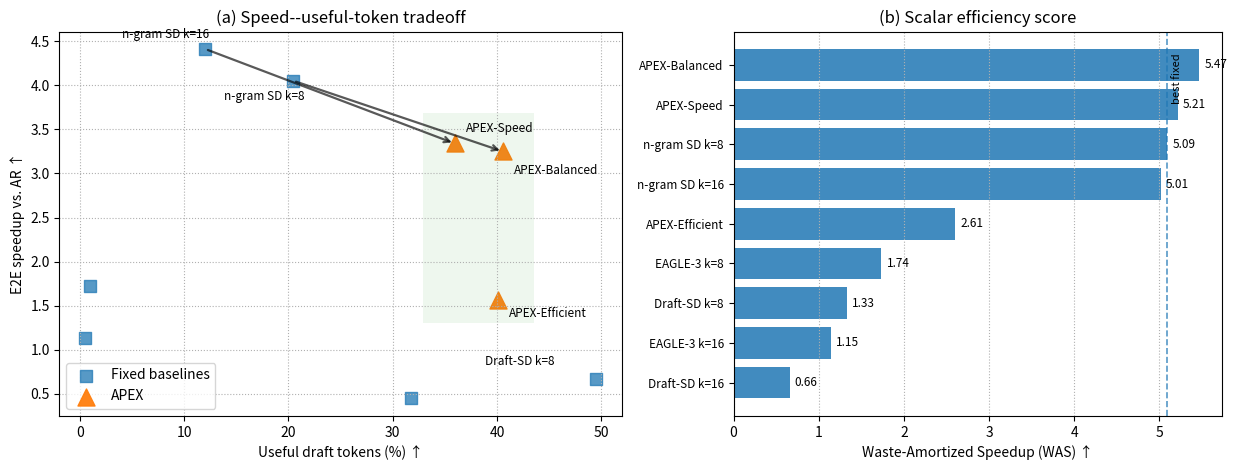

This chart was generated by the following Python code:
#!/usr/bin/env python3
from pathlib import Path
import pandas as pd
import matplotlib.pyplot as plt
import numpy as np

OUT_DIR = Path("results/apexp_block/config_large_500/evaluation/final_figures")
OUT_DIR.mkdir(parents=True, exist_ok=True)

rows = [
    {"method": "EAGLE-3", "group": "Fixed", "depth": "k=8",  "speedup": 1.72, "waste_pct": 99.01},
    {"method": "EAGLE-3", "group": "Fixed", "depth": "k=16", "speedup": 1.14, "waste_pct": 99.50},

    {"method": "n-gram SD", "group": "Fixed", "depth": "k=8",  "speedup": 4.05, "waste_pct": 79.52},
    {"method": "n-gram SD", "group": "Fixed", "depth": "k=16", "speedup": 4.41, "waste_pct": 87.97},

    {"method": "Draft-SD", "group": "Fixed", "depth": "k=8",  "speedup": 0.67, "waste_pct": 50.49},
    {"method": "Draft-SD", "group": "Fixed", "depth": "k=16", "speedup": 0.45, "waste_pct": 68.21},

    {"method": "APEX-Speed", "group": "APEX", "depth": "adaptive", "speedup": 3.34, "waste_pct": 64.07},
    {"method": "APEX-Efficient", "group": "APEX", "depth": "adaptive", "speedup": 1.56, "waste_pct": 59.88},
    {"method": "APEX-Balanced", "group": "APEX", "depth": "adaptive", "speedup": 3.25, "waste_pct": 59.46},
]

df = pd.DataFrame(rows)
df["useful_pct"] = 100.0 - df["waste_pct"]
df["waste_frac"] = df["waste_pct"] / 100.0
df["WAS"] = df["speedup"] / df["waste_frac"]

df["label"] = df["method"]
df.loc[df["depth"] != "adaptive", "label"] = (
    df.loc[df["depth"] != "adaptive", "method"] + " " + df.loc[df["depth"] != "adaptive", "depth"]
)

df.to_csv(OUT_DIR / "speed_waste_was_points.csv", index=False)

fig, axes = plt.subplots(1, 2, figsize=(12.5, 4.8), gridspec_kw={"width_ratios": [1.15, 1.0]})

ax = axes[0]

fixed = df[df["group"] == "Fixed"]
apex = df[df["group"] == "APEX"]

ax.scatter(
    fixed["useful_pct"],
    fixed["speedup"],
    marker="s",
    s=80,
    alpha=0.75,
    label="Fixed baselines",
)

ax.scatter(
    apex["useful_pct"],
    apex["speedup"],
    marker="^",
    s=150,
    alpha=0.95,
    label="APEX",
)

# Highlight the APEX region.
xmin = max(0, apex["useful_pct"].min() - 3)
xmax = min(100, apex["useful_pct"].max() + 3)
ymin = max(0, apex["speedup"].min() - 0.25)
ymax = apex["speedup"].max() + 0.35
ax.fill_between([xmin, xmax], ymin, ymax, alpha=0.08)

# Draw arrows from closest aggressive fixed baselines toward APEX operating points.
def point(name):
    r = df[df["label"].eq(name)]
    if len(r) == 0:
        return None
    return float(r["useful_pct"].iloc[0]), float(r["speedup"].iloc[0])

arrow_pairs = [
    ("n-gram SD k=8", "APEX-Balanced"),
    ("n-gram SD k=16", "APEX-Speed"),
]

for a, b in arrow_pairs:
    pa = point(a)
    pb = point(b)
    if pa and pb:
        ax.annotate(
            "",
            xy=pb,
            xytext=pa,
            arrowprops=dict(arrowstyle="->", lw=1.6, alpha=0.65),
        )

# Annotate only important points to avoid clutter.
important = {
    "n-gram SD k=8": (-50, -14),
    "n-gram SD k=16": (-60, 8),
    "Draft-SD k=8": (-80, 10),
    "APEX-Speed": (8, 8),
    "APEX-Balanced": (8, -16),
    "APEX-Efficient": (8, -12),
}

for _, r in df.iterrows():
    if r["label"] not in important:
        continue
    dx, dy = important[r["label"]]
    ax.annotate(
        r["label"],
        (r["useful_pct"], r["speedup"]),
        textcoords="offset points",
        xytext=(dx, dy),
        fontsize=8.5,
    )

ax.set_xlabel("Useful draft tokens (%) ↑")
ax.set_ylabel("E2E speedup vs. AR ↑")
ax.set_title("(a) Speed--useful-token tradeoff")
ax.grid(True, linestyle=":", linewidth=0.8)
ax.legend(frameon=True, loc="lower left")

# Panel B: WAS ranking.
ax = axes[1]

bar_df = df.copy()
bar_df = bar_df.sort_values("WAS", ascending=True)

labels = bar_df["label"].tolist()
y = np.arange(len(bar_df))

ax.barh(y, bar_df["WAS"], alpha=0.85)

# Make APEX labels bold in annotation by adding text markers.
ax.set_yticks(y)
ax.set_yticklabels(labels, fontsize=8.5)

for i, (_, r) in enumerate(bar_df.iterrows()):
    ax.text(
        r["WAS"] + 0.06,
        i,
        f"{r['WAS']:.2f}",
        va="center",
        fontsize=8.5,
    )

# Add a visual divider showing strongest fixed baseline.
best_fixed = df[df["group"] == "Fixed"]["WAS"].max()
ax.axvline(best_fixed, linestyle="--", linewidth=1.2, alpha=0.75)
ax.text(
    best_fixed + 0.05,
    len(bar_df) - 0.7,
    "best fixed",
    fontsize=8,
    rotation=90,
    va="top",
)

ax.set_xlabel("Waste-Amortized Speedup (WAS) ↑")
ax.set_title("(b) Scalar efficiency score")
ax.grid(True, axis="x", linestyle=":", linewidth=0.8)

plt.tight_layout()

pdf_path = OUT_DIR / "speed_waste_was_two_panel.pdf"
png_path = OUT_DIR / "speed_waste_was_two_panel.png"

plt.savefig(pdf_path, bbox_inches="tight")
plt.savefig(png_path, dpi=300, bbox_inches="tight")

print("\n=== Points ===")
print(df[["label", "group", "speedup", "waste_pct", "useful_pct", "WAS"]].sort_values("WAS", ascending=False).to_string(index=False))

print(f"\nWrote:\n{pdf_path}\n{png_path}")
